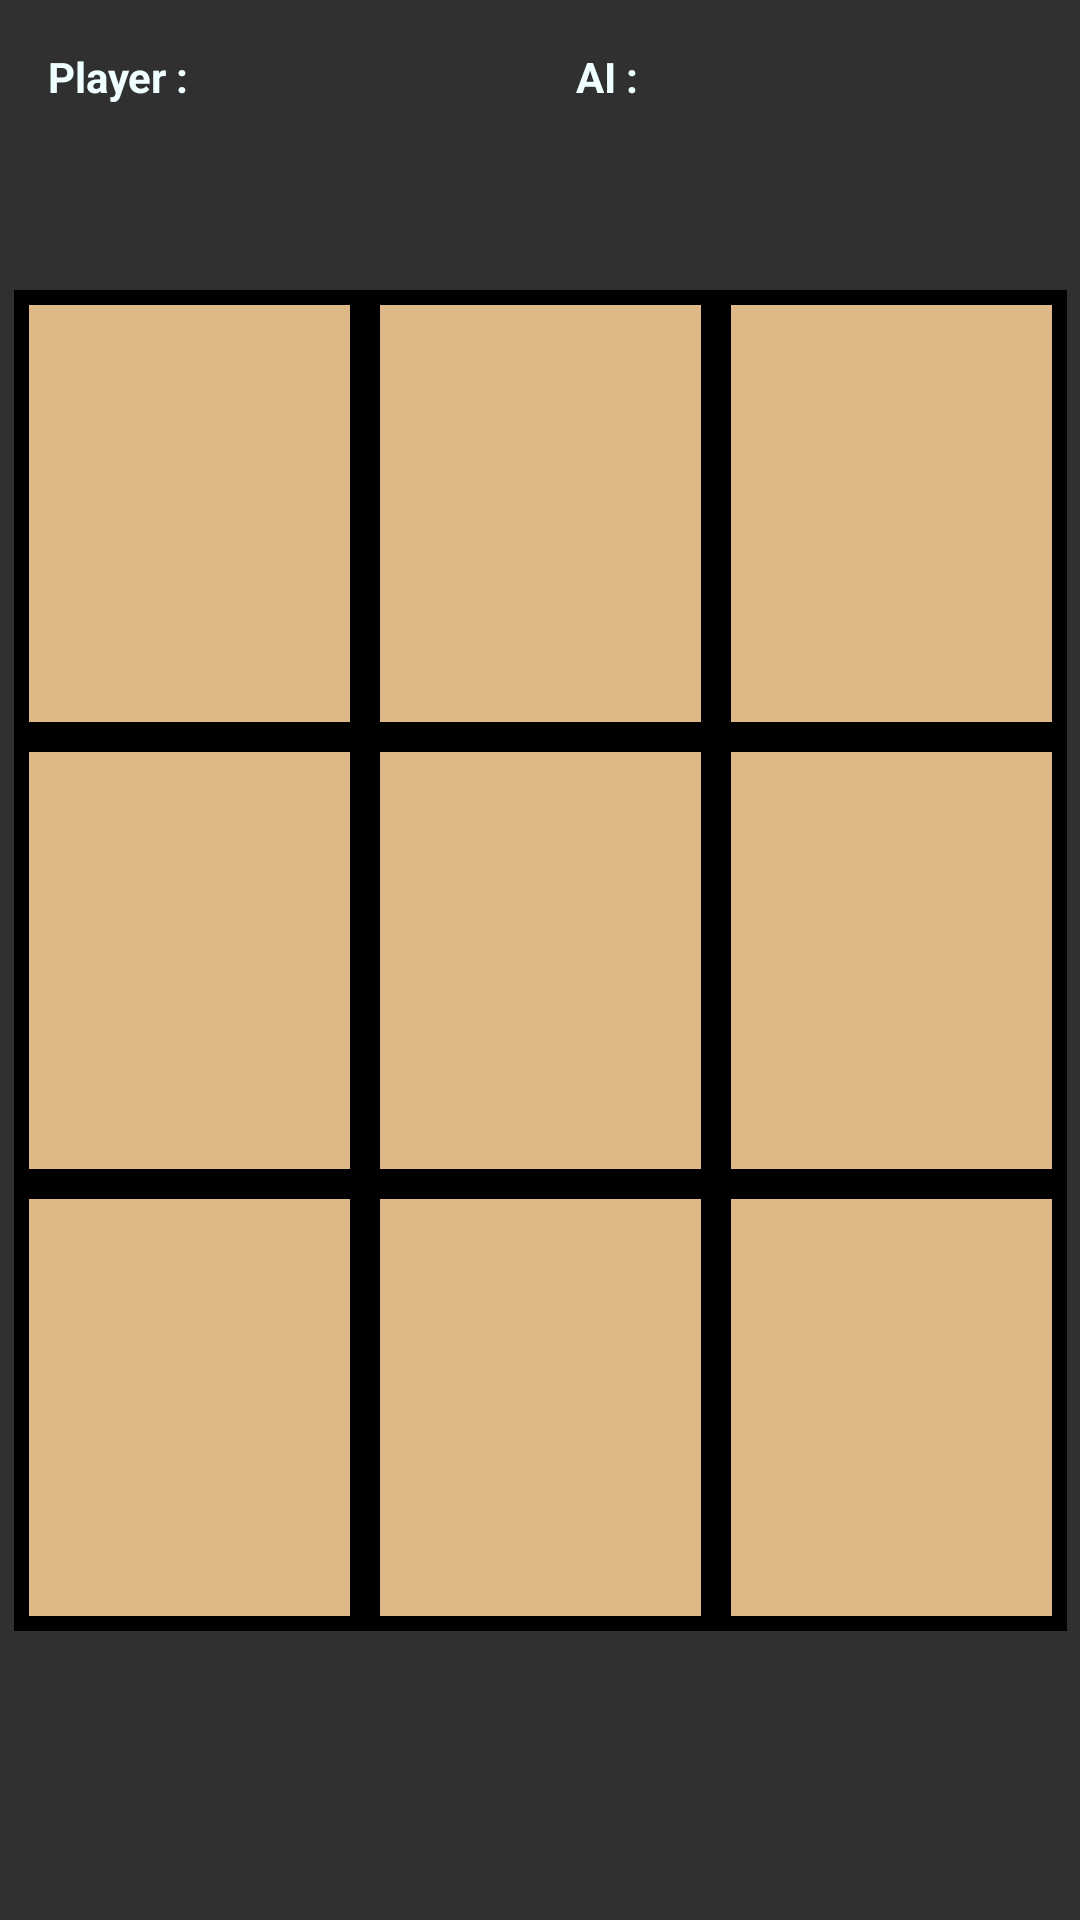

Android layout source for this screen:
<!-- AndroidManifest.xml: application theme AppTheme -->
<!-- res/layout/activity_grid.xml -->
<?xml version="1.0" encoding="utf-8"?>
<android.support.constraint.ConstraintLayout xmlns:android="http://schemas.android.com/apk/res/android"
    xmlns:app="http://schemas.android.com/apk/res-auto"
    xmlns:tools="http://schemas.android.com/tools"
    android:layout_width="match_parent"
    android:layout_height="match_parent"
    android:background="@drawable/picture"
    tools:context="com.bogdancristian.tictactoe.GridActivity">

    <LinearLayout
        android:layout_width="351dp"
        android:layout_height="447dp"

        android:layout_marginBottom="60dp"
        android:layout_marginEnd="16dp"
        android:layout_marginStart="16dp"
        android:layout_marginTop="60dp"
        android:orientation="vertical"
        app:layout_constraintBottom_toBottomOf="parent"
        app:layout_constraintEnd_toEndOf="parent"
        app:layout_constraintStart_toStartOf="parent"
        app:layout_constraintTop_toTopOf="parent">


        <TableLayout
            android:id="@+id/Grid"
            android:layout_width="fill_parent"
            android:layout_height="0dp"
            android:layout_weight="1"

            android:keepScreenOn="true">

            <TableRow
                android:id="@+id/Row1"
                android:layout_width="wrap_content"
                android:layout_height="wrap_content"
                android:layout_weight="1"
                android:gravity="center">

                <TextView
                    android:id="@+id/cell11"
                    android:layout_width="0dp"
                    android:layout_height="fill_parent"
                    android:layout_weight="1"
                    android:background="@drawable/back"
                    android:clickable="true"
                    android:gravity="center"
                    android:onClick="cellClick"
                    android:textAppearance="?android:attr/textAppearanceLarge"
                    android:textSize="50sp"
                    android:textStyle="bold" />

                <TextView
                    android:id="@+id/cell12"
                    android:layout_width="0dp"
                    android:layout_height="fill_parent"
                    android:layout_weight="1"
                    android:background="@drawable/back"
                    android:clickable="true"
                    android:gravity="center"
                    android:onClick="cellClick"
                    android:textAppearance="?android:attr/textAppearanceLarge"
                    android:textSize="50sp"
                    android:textStyle="bold" />

                <TextView
                    android:id="@+id/cell13"
                    android:layout_width="0dp"
                    android:layout_height="fill_parent"
                    android:layout_weight="1"
                    android:background="@drawable/back"
                    android:clickable="true"
                    android:gravity="center"
                    android:onClick="cellClick"
                    android:textAppearance="?android:attr/textAppearanceLarge"
                    android:textSize="50sp"
                    android:textStyle="bold" />
            </TableRow>

            <TableRow
                android:id="@+id/Row2"
                android:layout_width="wrap_content"
                android:layout_height="wrap_content"
                android:layout_weight="1"
                android:gravity="center">

                <TextView
                    android:id="@+id/cell21"
                    android:layout_width="0dp"
                    android:layout_height="fill_parent"
                    android:layout_weight="1"
                    android:background="@drawable/back"
                    android:clickable="true"
                    android:gravity="center"
                    android:onClick="cellClick"
                    android:textAppearance="?android:attr/textAppearanceLarge"
                    android:textSize="50sp"
                    android:textStyle="bold" />

                <TextView
                    android:id="@+id/cell22"
                    android:layout_width="0dp"
                    android:layout_height="fill_parent"
                    android:layout_weight="1"
                    android:background="@drawable/back"
                    android:clickable="true"
                    android:gravity="center"
                    android:onClick="cellClick"
                    android:textAppearance="?android:attr/textAppearanceLarge"
                    android:textSize="50sp"
                    android:textStyle="bold" />

                <TextView
                    android:id="@+id/cell23"
                    android:layout_width="0dp"
                    android:layout_height="fill_parent"
                    android:layout_weight="1"
                    android:background="@drawable/back"
                    android:clickable="true"
                    android:gravity="center"
                    android:onClick="cellClick"
                    android:textAppearance="?android:attr/textAppearanceLarge"
                    android:textSize="50sp"
                    android:textStyle="bold" />
            </TableRow>

            <TableRow
                android:id="@+id/Row3"
                android:layout_width="wrap_content"
                android:layout_height="wrap_content"
                android:layout_weight="1"
                android:gravity="center">

                <TextView
                    android:id="@+id/cell31"
                    android:layout_width="0dp"
                    android:layout_height="fill_parent"
                    android:layout_weight="1"
                    android:background="@drawable/back"
                    android:clickable="true"
                    android:gravity="center"
                    android:onClick="cellClick"
                    android:textAppearance="?android:attr/textAppearanceLarge"
                    android:textSize="50sp"
                    android:textStyle="bold" />

                <TextView
                    android:id="@+id/cell32"
                    android:layout_width="0dp"
                    android:layout_height="fill_parent"
                    android:layout_weight="1"
                    android:background="@drawable/back"
                    android:clickable="true"
                    android:gravity="center"
                    android:onClick="cellClick"
                    android:textAppearance="?android:attr/textAppearanceLarge"
                    android:textSize="50sp"
                    android:textStyle="bold" />

                <TextView
                    android:id="@+id/cell33"
                    android:layout_width="0dp"
                    android:layout_height="fill_parent"
                    android:layout_weight="1"
                    android:background="@drawable/back"
                    android:clickable="true"
                    android:gravity="center"
                    android:onClick="cellClick"
                    android:textAppearance="?android:attr/textAppearanceLarge"
                    android:textSize="50sp"
                    android:textStyle="bold" />
            </TableRow>
        </TableLayout>

        <LinearLayout
            android:layout_width="fill_parent"
            android:layout_height="wrap_content"
            android:background="@color/MidnightBlue"
            android:orientation="horizontal">


        </LinearLayout>
    </LinearLayout>

    <TextView
        android:id="@+id/playerScore"
        android:layout_width="wrap_content"
        android:layout_height="wrap_content"
        android:layout_marginLeft="16dp"
        android:layout_marginTop="16dp"
        android:text="@string/points"
        android:textAlignment="center"
        android:textColor="@color/Azure"
        android:textStyle="bold"
        app:layout_constraintLeft_toLeftOf="parent"
        app:layout_constraintTop_toTopOf="parent" />

    <TextView
        android:id="@+id/textView2"
        android:layout_width="wrap_content"
        android:layout_height="wrap_content"
        android:layout_marginStart="129dp"
        android:text="@string/aipoints"
        android:textColor="@color/Azure"
        android:textStyle="bold"
        app:layout_constraintBaseline_toBaselineOf="@+id/playerScore"
        app:layout_constraintStart_toEndOf="@+id/playerScore" />
</android.support.constraint.ConstraintLayout>
<!-- resources referenced by this layout -->
<resources>
  <color name="Azure">#f0ffff</color>
  <color name="MidnightBlue">#191970</color>
  <!-- drawable back (drawable) -->
  <shape xmlns:android="http://schemas.android.com/apk/res/android" android:shape="rectangle" >
      <solid android:color = "@color/BurlyWood" />
      <stroke android:width="5dip" android:color="@color/Black"/>
  </shape>
  <string name="aipoints">AI :</string>
  <string name="points">Player :</string>
  <style name="AppTheme" parent="Theme.AppCompat.NoActionBar">
          
          <item name="colorPrimary">@color/DarkGreen</item>
          <item name="colorPrimaryDark">@color/Black</item>
          <item name="colorAccent">@color/DarkGreen</item>
  
      </style>
  <color name="BurlyWood">#DEB887</color>
  <color name="Black">#000000</color>
  <color name="DarkGreen">#006400</color>
</resources>
